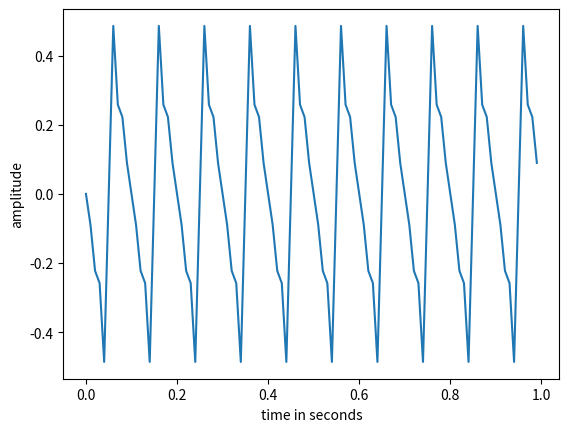

Reproduce this figure in Python.
"""
## nanoEPics Jukebox
brownian_oscillator.py
classes representing the signal from an oscillator with Brownian noise

### tested classes:

+ damped_jiggler: overdamped oscilator, actuation frequency much lower than internal resonace
+ sawtooth_jiggler: forced linear response to a sawtooth signal of order n and adjustable time symmetry

### planned:

+ trapped_jiggler: Brownian particle inside an optical trap with forced oscillations


    .. lastedit:: 21/12/2021
[redacted]
"""
import numpy as np
import matplotlib.pyplot as plt

class sawtooth_jiggler:
    """
    Generates time-trace of signal from a sawtooth oscillator with added thermal noise. Here, the response is considered to be linear to the actuation force.

    Parameters
    ----------
    amplitude: sinusoidal oscillation amplitude
    freq: sinusoidal oscillation frequency in Hertz
    baseline: average signal
    noise: background random noise, in case of thermal noise Var(x) = kBT/kappa with kappa the internal spring constant
    order: number of higher harmonics considered
    phase: phase increment between successive harmonics, determines the sawtooth shape
    drift: average drift of the signal in time
    frate: time-series measurement rate = number of datapoints measured per second

    Returns
    -------
    float numpy array of signal(time)
    """

    def __init__(self, freq, amplitude, noise, order = 2, phase = 0, frate = 1000, baseline = 0, drift = 0):
        self.amplitude = amplitude
        self.freq = freq
        self.drift = drift
        self.frate = frate
        self.order = order,
        self.phase = phase,
        self.baseline = baseline
        self.noise = noise
        self.drift = drift

    def jig(self, duration):
        # duration: length of the time series in seconds
        n = int(duration * self.frate) # number of datapoints to be generated
        taxis = np.arange(n)/self.frate
        fsum = 0.0 * taxis
        o = self.order[0]
        for i in range(o):
            fsum = fsum + np.power(-1,i)*np.sin(2*np.pi*(i+1)*self.freq*taxis+self.phase)/(i+1)/np.pi
        nz = np.random.normal(size=n, loc=self.baseline, scale=self.noise)
        sig = self.amplitude * fsum + nz
        return sig, taxis

class damped_jiggler:
    """
    Generates time-trace of signal from a single oscillator with added thermal noise. For this type of oscillator we assume that the internal resonance frequency (corner frequency) is much higher than the actuation frequency, and therefore, the noise factor is constant independent of the measurement frate.

    Parameters
    ----------
    amplitude: sinusoidal oscillation amplitude
    freq: sinusoidal oscillation frequency in Hertz
    baseline: average signal
    noise: background random noise, in case of thermal noise Var(x) = kBT/kappa with kappa the internal spring constant
    frate: time-series measurement rate = number of datapoints per second
    drift: average drift of the signal in time


    Returns
    -------
    float numpy array of signal(time)
    """

    def __init__(self, freq, amplitude, noise, frate = 1000, baseline = 0  , drift = 0):
        self.amplitude = amplitude
        self.freq = freq
        self.drift = drift
        self.frate = frate
        self.baseline = baseline
        self.noise = noise
        self.drift = drift

    def jig(self, duration):
        # duration: length of the time series in seconds
        n = np.int(duration * self.frate) # number of datapoints to be generated
        taxis = np.arange(n)/self.frate
        nz = np.random.normal(size=n, loc=self.baseline, scale=self.noise)
        sig = self.amplitude * np.sin(2*np.pi*self.freq*taxis) + nz
        return sig, taxis


if __name__ == "__main__":
    #j = damped_jiggler(1, 1, 0.5, frate=100, baseline=20)
    j = sawtooth_jiggler(10, 1, 0.0, order = 4, phase = np.pi, frate=100, baseline=0)
    s, t = j.jig(1)   # creates at time series of xx seconds long with the parameters set in the class initiation
    plt.plot(t, s)
    plt.xlabel("time in seconds")
    plt.ylabel("amplitude")
    plt.show()